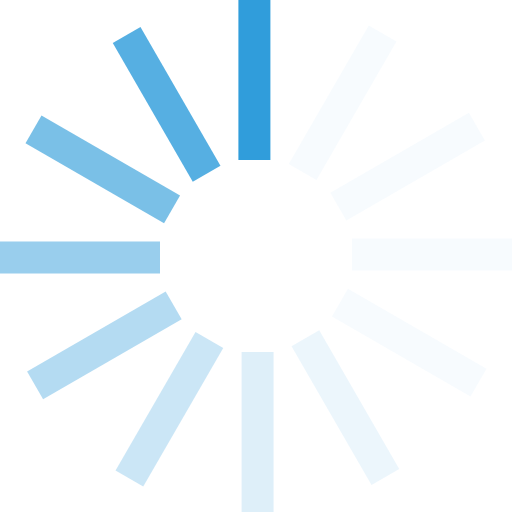
t = 0.00 s
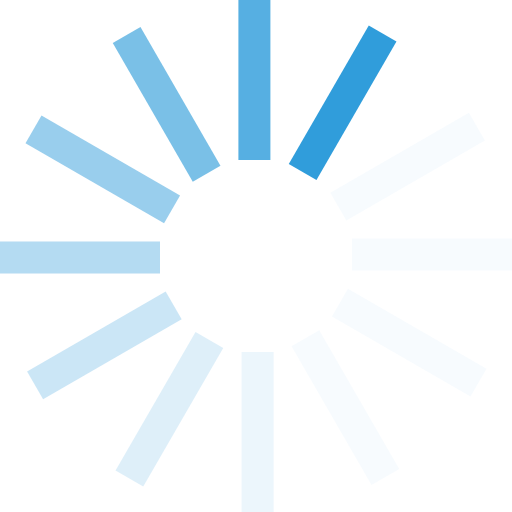
t = 0.17 s
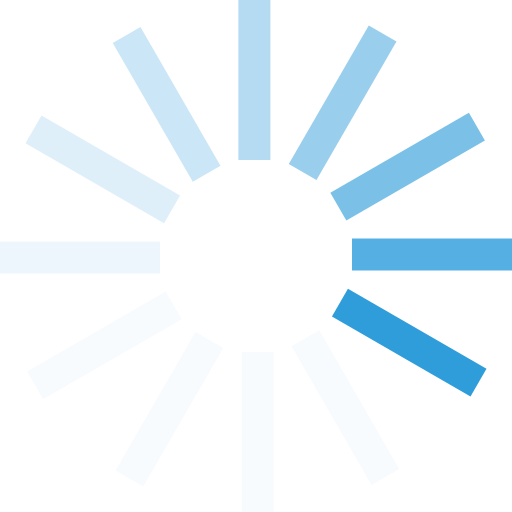
t = 0.37 s
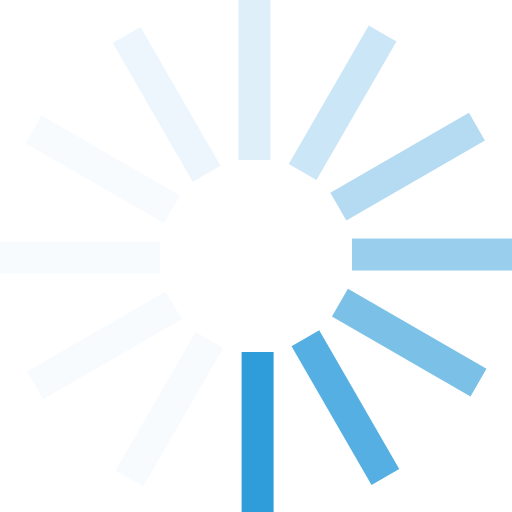
t = 0.54 s
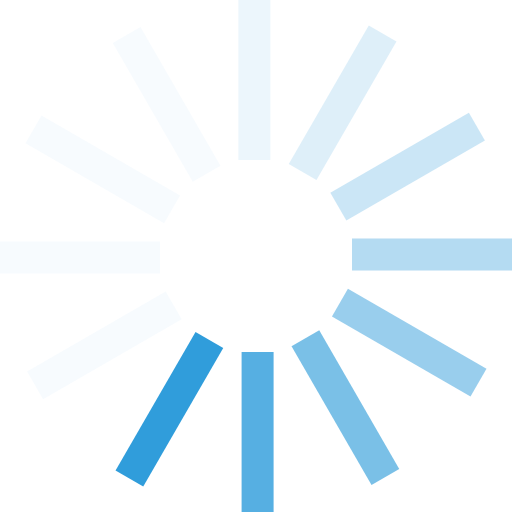
t = 0.71 s
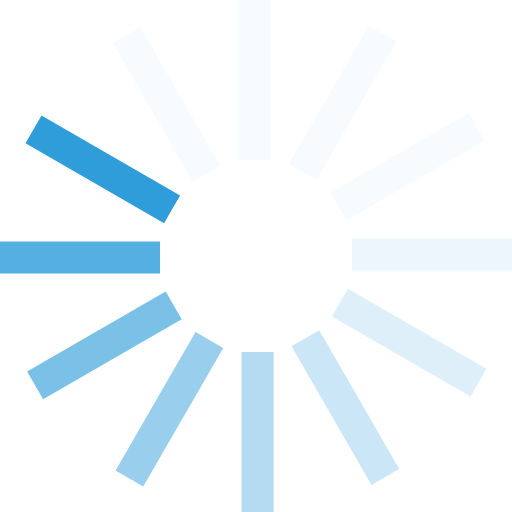
t = 0.91 s

The animated SVG that drew these frames (rendered in a browser with its animation timeline set to each time). Animation: 1 SMIL element (animateTransform=1); one cycle of 1.08 s, repeats indefinitely.

<?xml version="1.0" encoding="UTF-8" standalone="no"?><svg xmlns:svg="http://www.w3.org/2000/svg" xmlns="http://www.w3.org/2000/svg" xmlns:xlink="http://www.w3.org/1999/xlink" version="1.0" width="120px" height="120px" viewBox="0 0 128 128" xml:space="preserve"><g><path d="M59.6 0h8v40h-8V0z" fill="#309ddb" fill-opacity="1"/><path d="M59.6 0h8v40h-8V0z" fill="#d6ebf8" fill-opacity="0.2" transform="rotate(30 64 64)"/><path d="M59.6 0h8v40h-8V0z" fill="#d6ebf8" fill-opacity="0.2" transform="rotate(60 64 64)"/><path d="M59.6 0h8v40h-8V0z" fill="#d6ebf8" fill-opacity="0.2" transform="rotate(90 64 64)"/><path d="M59.6 0h8v40h-8V0z" fill="#d6ebf8" fill-opacity="0.2" transform="rotate(120 64 64)"/><path d="M59.6 0h8v40h-8V0z" fill="#c0e1f4" fill-opacity="0.3" transform="rotate(150 64 64)"/><path d="M59.6 0h8v40h-8V0z" fill="#acd8f1" fill-opacity="0.4" transform="rotate(180 64 64)"/><path d="M59.6 0h8v40h-8V0z" fill="#97ceed" fill-opacity="0.5" transform="rotate(210 64 64)"/><path d="M59.6 0h8v40h-8V0z" fill="#83c4e9" fill-opacity="0.6" transform="rotate(240 64 64)"/><path d="M59.6 0h8v40h-8V0z" fill="#6ebae6" fill-opacity="0.7" transform="rotate(270 64 64)"/><path d="M59.6 0h8v40h-8V0z" fill="#59b1e2" fill-opacity="0.8" transform="rotate(300 64 64)"/><path d="M59.6 0h8v40h-8V0z" fill="#44a7df" fill-opacity="0.9" transform="rotate(330 64 64)"/><animateTransform attributeName="transform" type="rotate" values="0 64 64;30 64 64;60 64 64;90 64 64;120 64 64;150 64 64;180 64 64;210 64 64;240 64 64;270 64 64;300 64 64;330 64 64" calcMode="discrete" dur="1080ms" repeatCount="indefinite"></animateTransform></g></svg>
